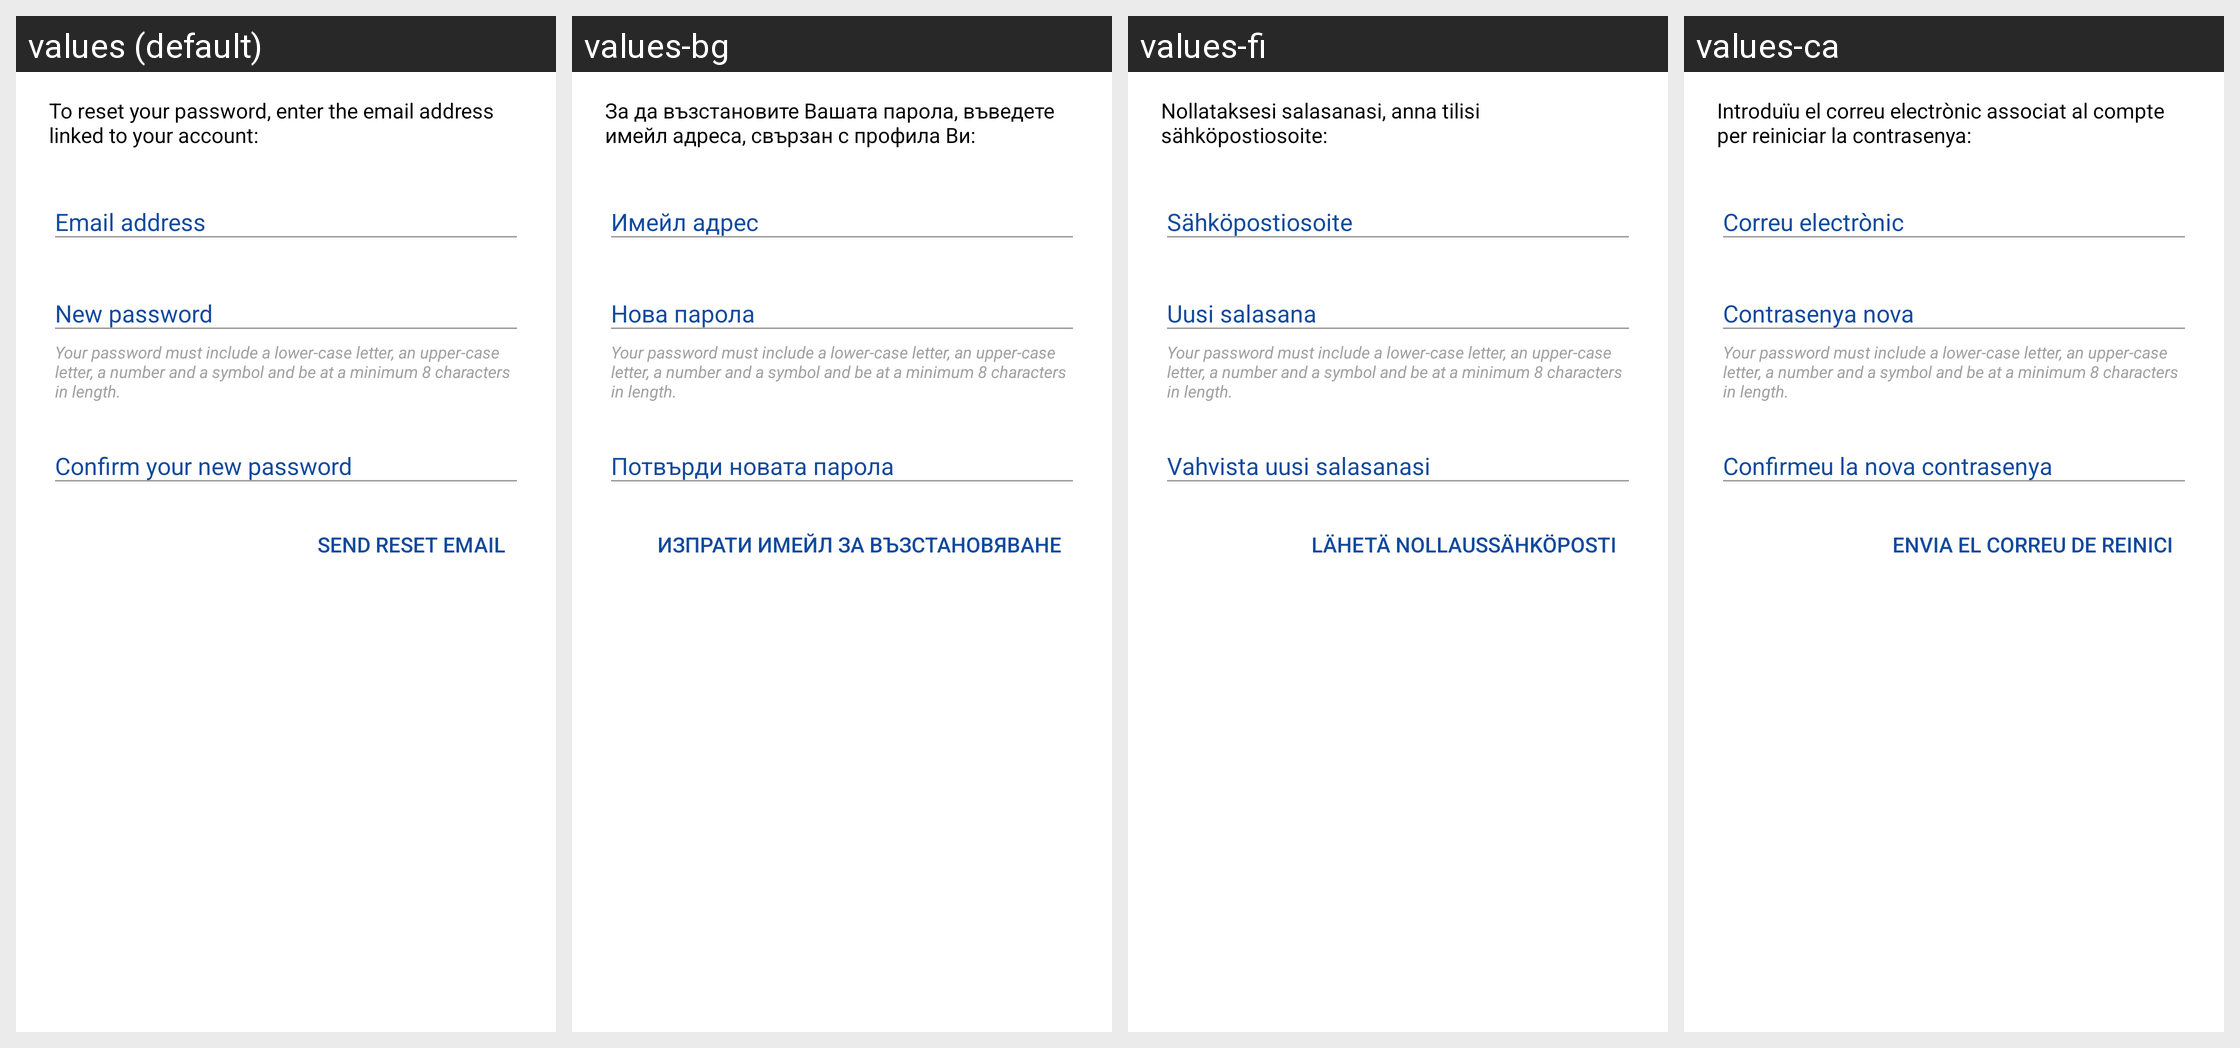

Locale-by-locale string values for the Android screen shown in this grid:
Android screen res/layout/fragment_tchap_first_forgotten_password.xml rendered under 4 locales, left to right: values (default), values-bg, values-fi, values-ca. Device: Nexus 5 (rendered at 1080×1920; each locale shown at half size, 540×960, under a caption strip naming it); theme AppTheme.Light.
Other locales in the repository, not shown: values-de, values-el, values-es, values-eu, values-fr, values-fr-rCA, values-hu, values-it, values-ko, values-nl, values-pl, values-pt-rBR, values-ru, values-sk, values-sq, values-tr, values-zh-rCN, values-zh-rTW.
Strings drawn on this screen, with the default value and each locale's value (text and hints the layout hard-codes, and strings that could not be matched under every locale, appear in the picture but are not listed):

auth_reset_password_message
  values: To reset your password, enter the email address linked to your account:
  values-bg: За да възстановите Вашата парола, въведете имейл адреса, свързан с профила Ви:
  values-fi: Nollataksesi salasanasi, anna tilisi sähköpostiosoite:
  values-ca: Introduïu el correu electrònic associat al compte per reiniciar la contrasenya:

auth_email_placeholder
  values: Email address
  values-bg: Имейл адрес
  values-fi: Sähköpostiosoite
  values-ca: Correu electrònic

auth_new_password_placeholder
  values: New password
  values-bg: Нова парола
  values-fi: Uusi salasana
  values-ca: Contrasenya nova

tchap_connection_password_help
  values: Your password must include a lower-case letter, an upper-case letter, a number and a symbol and be at a minimum 8 characters in length.
  values-bg: Your password must include a lower-case letter, an upper-case letter, a number and a symbol and be at a minimum 8 characters in length.  [not translated; the default value is used]
  values-fi: Your password must include a lower-case letter, an upper-case letter, a number and a symbol and be at a minimum 8 characters in length.  [not translated; the default value is used]
  values-ca: Your password must include a lower-case letter, an upper-case letter, a number and a symbol and be at a minimum 8 characters in length.  [not translated; the default value is used]

auth_repeat_new_password_placeholder
  values: Confirm your new password
  values-bg: Потвърди новата парола
  values-fi: Vahvista uusi salasanasi
  values-ca: Confirmeu la nova contrasenya

auth_send_reset_email
  values: Send Reset Email
  values-bg: Изпрати имейл за възстановяване
  values-fi: Lähetä nollaussähköposti
  values-ca: Envia el correu de reinici
